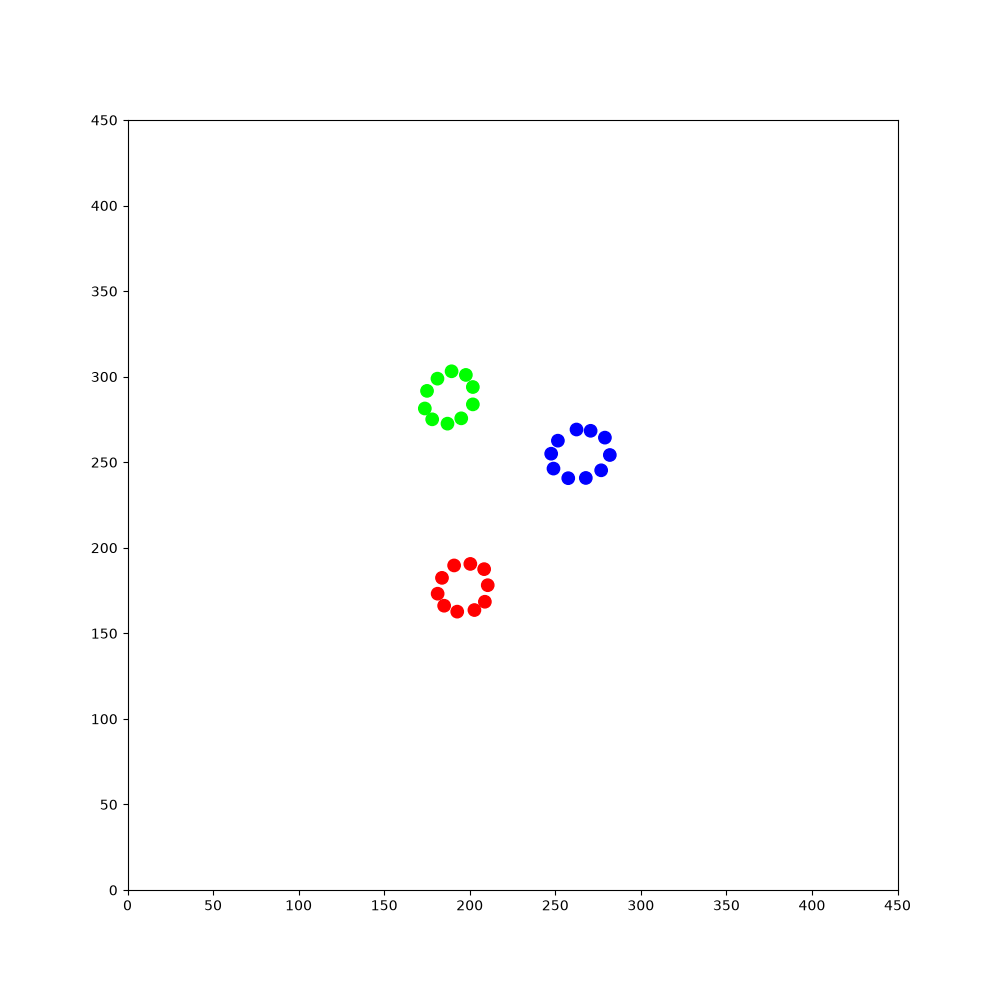

The table this chart was drawn from, first rows:
271.893, 207.189, 0.541015, 1, 0, 0, 240.234, 96.7005, 2.16792, 1, 0, 0, 58.6855, 430.679, -0.776102, 1, 0, 0, 274.413, 147.305, 2.76265, 1, 0, 0
271.9, 207.2, 0.541, 1, 0, 0, 240.2, 96.7, 2.168, 1, 0, 0, 58.69, 430.7, -0.7761, 1, 0, 0, 274.4, 147.3, 2.763, 1, 0, 0
272.6, 207.7, 0.6049, 1, 0, 0, 239.7, 97.45, 2.232, 1, 0, 0, 59.59, 429.8, -0.7782, 1, 0, 0, 273.6, 147.6, 2.835, 1, 0, 0
272.6, 207.6, 0.9909, 1, 0, 0, 238.9, 98.43, 2.232, 1, 0, 0, 60.45, 428.9, -0.7969, 1, 0, 0, 272.7, 147.8, 2.905, 1, 0, 0
272.5, 207.5, 1.358, 1, 0, 0, 238.2, 99.4, 2.214, 1, 0, 0, 61.29, 428.1, -0.8104, 1, 0, 0, 271.5, 148.1, 2.884, 1, 0, 0
272.5, 207.5, 1.732, 1, 0, 0, 237.4, 100.4, 2.218, 1, 0, 0, 62.15, 427.1, -0.8135, 1, 0, 0, 270.4, 148.4, 2.881, 1, 0, 0
272.5, 207.4, 2.093, 1, 0, 0, 236.7, 101.3, 2.217, 1, 0, 0, 62.98, 426.3, -0.8335, 1, 0, 0, 269.2, 148.8, 2.873, 1, 0, 0
272.6, 207.3, 2.461, 1, 0, 0, 236, 102.3, 2.208, 1, 0, 0, 63.79, 425.4, -0.8405, 1, 0, 0, 268.1, 149.1, 2.854, 1, 0, 0
272.7, 207.3, 2.834, 1, 0, 0, 235.3, 103.3, 2.215, 1, 0, 0, 64.58, 424.5, -0.8593, 1, 0, 0, 266.9, 149.4, 2.856, 1, 0, 0
272.8, 207.3, -3.085, 1, 0, 0, 234.5, 104.3, 2.215, 1, 0, 0, 65.37, 423.5, -0.8474, 1, 0, 0, 265.8, 149.8, 2.862, 1, 0, 0
272.8, 207.3, -2.715, 1, 0, 0, 233.8, 105.3, 2.227, 1, 0, 0, 66.17, 422.6, -0.8403, 1, 0, 0, 264.6, 150.1, 2.841, 1, 0, 0
272.9, 207.3, -2.347, 1, 0, 0, 233, 106.2, 2.228, 1, 0, 0, 66.97, 421.8, -0.8406, 1, 0, 0, 263.8, 150.3, 2.899, 1, 0, 0
272.9, 207.4, -1.988, 1, 0, 0, 232.3, 107.2, 2.226, 1, 0, 0, 67.79, 420.8, -0.8394, 1, 0, 0, 262.6, 150.6, 2.886, 1, 0, 0
272.4, 206.2, -1.994, 1, 0, 0, 231.5, 108.2, 2.225, 1, 0, 0, 68.6, 419.9, -0.831, 1, 0, 0, 261.4, 150.9, 2.895, 1, 0, 0
271.9, 205.2, -2.006, 1, 0, 0, 230.8, 109.2, 2.237, 1, 0, 0, 69.4, 419.1, -0.8367, 1, 0, 0, 260.2, 151.3, 2.884, 1, 0, 0
271.4, 204.1, -2.011, 1, 0, 0, 230, 110.1, 2.227, 1, 0, 0, 70.03, 418.4, -0.7797, 1, 0, 0, 259.1, 151.6, 2.88, 1, 0, 0
270.9, 203, -1.998, 1, 0, 0, 229.3, 111.1, 2.23, 1, 0, 0, 70.71, 417.8, -0.715, 1, 0, 0, 257.9, 151.9, 2.884, 1, 0, 0
270.4, 201.9, -2.003, 1, 0, 0, 228.6, 112, 2.219, 1, 0, 0, 71.41, 417.2, -0.651, 1, 0, 0, 256.7, 152.2, 2.871, 1, 0, 0
269.9, 200.8, -2.009, 1, 0, 0, 227.8, 113, 2.223, 1, 0, 0, 71.34, 417.2, -0.2895, 1, 0, 0, 255.6, 152.5, 2.876, 1, 0, 0
269.4, 199.7, -2.013, 1, 0, 0, 227.1, 114, 2.228, 1, 0, 0, 71.24, 417.2, 0.07432, 1, 0, 0, 254.4, 152.8, 2.879, 1, 0, 0
268.9, 198.6, -2.02, 1, 0, 0, 226.3, 114.9, 2.222, 1, 0, 0, 71.16, 417.2, 0.4547, 1, 0, 0, 253.3, 153.1, 2.885, 1, 0, 0
268.3, 197.5, -2.019, 1, 0, 0, 225.6, 115.9, 2.207, 1, 0, 0, 71.1, 417.2, 0.8249, 1, 0, 0, 252.1, 153.4, 2.892, 1, 0, 0
267.8, 196.5, -2.029, 1, 0, 0, 224.9, 116.9, 2.193, 1, 0, 0, 71.06, 417.1, 1.19, 1, 0, 0, 250.9, 153.7, 2.877, 1, 0, 0
267.3, 195.4, -2.042, 1, 0, 0, 224.2, 117.9, 2.187, 1, 0, 0, 71.05, 417, 1.555, 1, 0, 0, 249.8, 154.1, 2.864, 1, 0, 0
266.7, 194.3, -2.049, 1, 0, 0, 223.5, 118.8, 2.19, 1, 0, 0, 71.06, 417, 1.92, 1, 0, 0, 248.9, 154.3, 2.927, 1, 0, 0
266.2, 193.2, -2.035, 1, 0, 0, 222.8, 119.8, 2.187, 1, 0, 0, 71.11, 416.9, 2.286, 1, 0, 0, 247.7, 154.5, 2.943, 1, 0, 0
265.7, 192.2, -2.035, 1, 0, 0, 222.1, 120.8, 2.191, 1, 0, 0, 71.18, 416.8, 2.673, 1, 0, 0, 246.5, 154.8, 2.939, 1, 0, 0
265.1, 191.1, -2.018, 1, 0, 0, 221.4, 121.8, 2.182, 1, 0, 0, 71.25, 416.8, 3.037, 1, 0, 0, 245.3, 155, 2.935, 1, 0, 0
264.6, 190, -2.03, 1, 0, 0, 220.7, 122.7, 2.186, 1, 0, 0, 71.33, 416.8, -2.887, 1, 0, 0, 244.1, 155.3, 2.942, 1, 0, 0
264.1, 189, -2.029, 1, 0, 0, 220, 123.7, 2.181, 1, 0, 0, 71.42, 416.9, -2.514, 1, 0, 0, 243, 155.5, 2.945, 1, 0, 0
263.5, 187.9, -2.05, 1, 0, 0, 219.3, 124.7, 2.18, 1, 0, 0, 71.47, 416.9, -2.145, 1, 0, 0, 241.8, 155.7, 2.928, 1, 0, 0
263, 186.8, -2.047, 1, 0, 0, 218.6, 125.8, 2.181, 1, 0, 0, 71.51, 417, -1.769, 1, 0, 0, 240.6, 156, 2.918, 1, 0, 0
262.6, 186, -1.966, 1, 0, 0, 217.9, 126.7, 2.169, 1, 0, 0, 71.51, 417.1, -1.391, 1, 0, 0, 239.5, 156.3, 2.918, 1, 0, 0
262.6, 186.1, -1.582, 1, 0, 0, 217.3, 127.7, 2.178, 1, 0, 0, 71.73, 415.9, -1.394, 1, 0, 0, 238.3, 156.5, 2.9, 1, 0, 0
262.6, 186.2, -1.206, 1, 0, 0, 216.6, 128.7, 2.167, 1, 0, 0, 71.93, 414.7, -1.415, 1, 0, 0, 237.1, 156.8, 2.899, 1, 0, 0
262.6, 186.2, -0.8414, 1, 0, 0, 215.9, 129.7, 2.165, 1, 0, 0, 72.12, 413.5, -1.41, 1, 0, 0, 235.9, 157.1, 2.895, 1, 0, 0
262.5, 186.3, -0.4587, 1, 0, 0, 215.2, 130.7, 2.169, 1, 0, 0, 72.3, 412.4, -1.415, 1, 0, 0, 234.7, 157.4, 2.89, 1, 0, 0
262.4, 186.3, -0.09737, 1, 0, 0, 214.5, 131.7, 2.177, 1, 0, 0, 72.48, 411.2, -1.422, 1, 0, 0, 233.6, 157.7, 2.87, 1, 0, 0
262.3, 186.3, 0.2808, 1, 0, 0, 214, 132.4, 2.246, 1, 0, 0, 72.66, 410, -1.435, 1, 0, 0, 232.7, 158, 2.92, 1, 0, 0
262.3, 186.3, 0.6455, 1, 0, 0, 214.1, 132.4, 2.606, 1, 0, 0, 72.81, 408.8, -1.455, 1, 0, 0, 231.5, 158.2, 2.902, 1, 0, 0
262.2, 186.2, 1.034, 1, 0, 0, 214.1, 132.4, 2.982, 1, 0, 0, 72.96, 407.6, -1.448, 1, 0, 0, 230.3, 158.5, 2.911, 1, 0, 0
262.2, 186.1, 1.401, 1, 0, 0, 214.2, 132.4, -2.925, 1, 0, 0, 73.1, 406.4, -1.451, 1, 0, 0, 229.2, 158.8, 2.915, 1, 0, 0
262.2, 186, 1.765, 1, 0, 0, 214.3, 132.4, -2.548, 1, 0, 0, 73.23, 405.2, -1.473, 1, 0, 0, 228, 159.1, 2.893, 1, 0, 0
262.2, 186, 2.138, 1, 0, 0, 214.4, 132.5, -2.173, 1, 0, 0, 73.36, 404, -1.455, 1, 0, 0, 226.8, 159.4, 2.895, 1, 0, 0
262.3, 185.9, 2.497, 1, 0, 0, 214.4, 132.5, -1.806, 1, 0, 0, 73.5, 402.8, -1.455, 1, 0, 0, 225.6, 159.7, 2.89, 1, 0, 0
262.4, 185.9, 2.875, 1, 0, 0, 214.4, 132.6, -1.42, 1, 0, 0, 73.64, 401.6, -1.449, 1, 0, 0, 224.7, 159.9, 2.961, 1, 0, 0
262.5, 185.9, -3.033, 1, 0, 0, 214.4, 132.7, -1.042, 1, 0, 0, 73.79, 400.4, -1.455, 1, 0, 0, 223.5, 160.1, 2.957, 1, 0, 0
262.5, 185.9, -2.655, 1, 0, 0, 214.3, 132.8, -0.6747, 1, 0, 0, 73.92, 399.2, -1.462, 1, 0, 0, 222.3, 160.3, 2.961, 1, 0, 0
261.5, 185.3, -2.646, 1, 0, 0, 214.3, 132.8, -0.2943, 1, 0, 0, 74.05, 398, -1.466, 1, 0, 0, 221.2, 160.5, 2.953, 1, 0, 0
260.4, 184.7, -2.651, 1, 0, 0, 214.2, 132.9, 0.0702, 1, 0, 0, 74.17, 396.8, -1.478, 1, 0, 0, 220, 160.8, 2.953, 1, 0, 0
259.3, 184.2, -2.668, 1, 0, 0, 214.1, 132.8, 0.4507, 1, 0, 0, 74.27, 395.9, -1.424, 1, 0, 0, 218.8, 161, 2.962, 1, 0, 0
258.2, 183.6, -2.662, 1, 0, 0, 214, 132.8, 0.8312, 1, 0, 0, 74.24, 396, -1.039, 1, 0, 0, 217.6, 161.2, 2.964, 1, 0, 0
257.1, 183.1, -2.684, 1, 0, 0, 214.8, 133.7, 0.8341, 1, 0, 0, 74.18, 396.1, -0.6557, 1, 0, 0, 216.3, 161.4, 2.96, 1, 0, 0
256.1, 182.6, -2.688, 1, 0, 0, 215.6, 134.6, 0.8399, 1, 0, 0, 74.14, 396.1, -0.2873, 1, 0, 0, 215.1, 161.6, 2.97, 1, 0, 0
255, 182, -2.715, 1, 0, 0, 216.4, 135.5, 0.8405, 1, 0, 0, 74.05, 396.1, 0.1017, 1, 0, 0, 213.9, 161.8, 2.967, 1, 0, 0
253.9, 181.5, -2.717, 1, 0, 0, 217.2, 136.4, 0.8286, 1, 0, 0, 73.99, 396.1, 0.4712, 1, 0, 0, 212.7, 162.1, 2.959, 1, 0, 0
252.8, 181, -2.726, 1, 0, 0, 218.1, 137.3, 0.8085, 1, 0, 0, 73.89, 396, 0.8475, 1, 0, 0, 211.6, 162.3, 2.962, 1, 0, 0
251.7, 180.6, -2.748, 1, 0, 0, 218.7, 137.9, 0.8889, 1, 0, 0, 73.84, 395.9, 1.22, 1, 0, 0, 210.4, 162.5, 2.962, 1, 0, 0
250.6, 180.1, -2.756, 1, 0, 0, 219.4, 138.9, 0.883, 1, 0, 0, 73.82, 395.9, 1.58, 1, 0, 0, 209.2, 162.7, 2.956, 1, 0, 0
249.5, 179.7, -2.773, 1, 0, 0, 220.2, 139.8, 0.8887, 1, 0, 0, 73.84, 395.8, 1.965, 1, 0, 0, 208, 162.9, 2.954, 1, 0, 0
248.4, 179.2, -2.768, 1, 0, 0, 221, 140.7, 0.8934, 1, 0, 0, 73.88, 395.7, 2.34, 1, 0, 0, 206.8, 163.2, 2.935, 1, 0, 0
... 1,740 more rows
